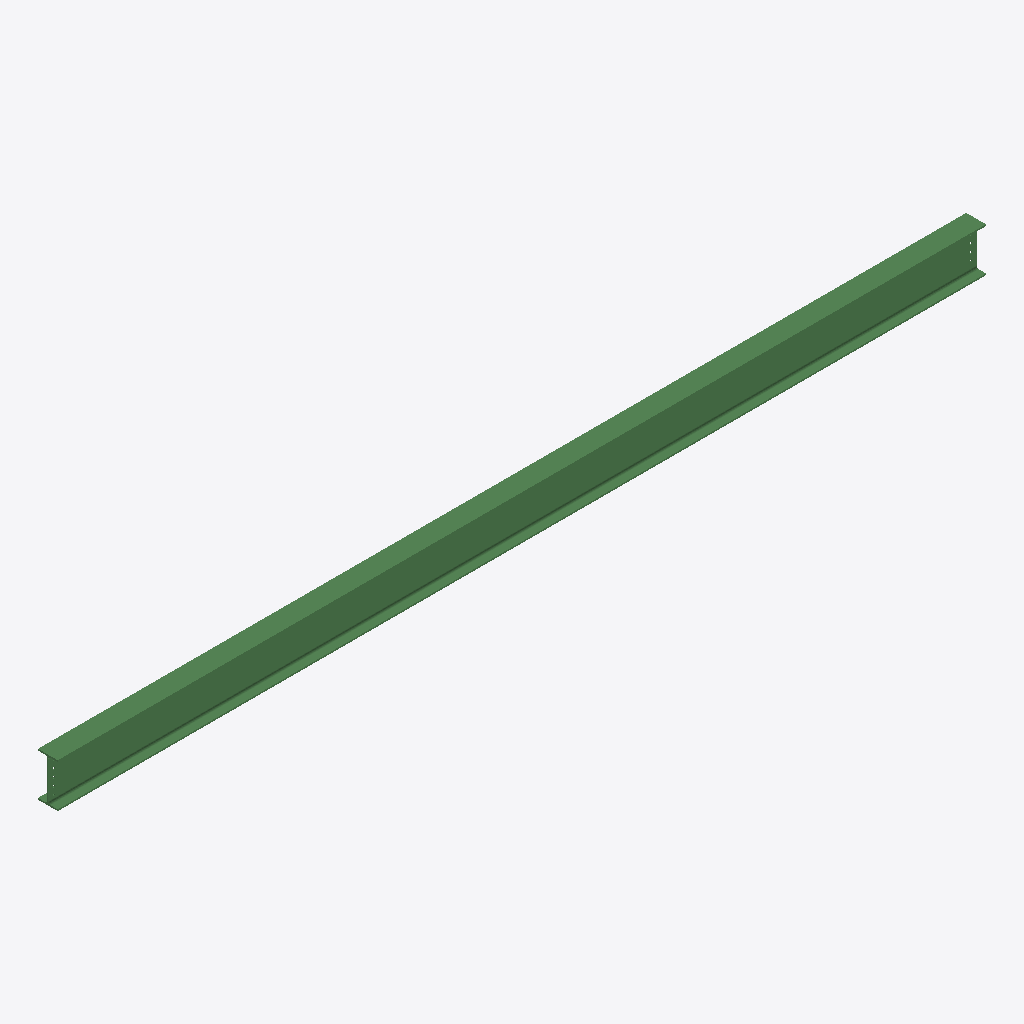
Isometric view of an IFC building model (IFC-SPF (STEP), schema IFC2X3, length unit millimetre), seen from the south-west, elements coloured by IFC class: 1 beam (green).
Extent 8.4 m × 0.2 m × 0.4 m (x, y, z). Storeys (1): Undefined at 0.00 m. Elements (1): 1 IfcBeam.

HEADER;
FILE_DESCRIPTION(('ViewDefinition[AISC_Steel_Detailing]','Option [BaseQuantities:Off]','Option [GridExport:On]','Option [Assemblies:Off]','Option [Bolts:On]','Option [Rebars:On]','Option [PourObjects:Off]','Option [Welds:On]','Option [SurfaceTreatments:On]','Option [LocationBy:0]','Option [ViewColors:Off]','Option [SectionedSpine:Off]','[2 more]'),'2;1');
FILE_NAME('b_1192_Qty_1.ifc','2026-05-16T11:53:15',('GIOVANNIPC\\gcorrea'),('Structural Designer'),'IFC Database version: Work','Tekla Structures 2020 Service Pack 5, IFC Export','');
FILE_SCHEMA(('IFC2X3'));
ENDSEC;
DATA;
#37=IFCPROJECT('2G7ZFDNE16yBDU14FA92Me',#5,'Proyecto',$,$,$,$,(#11),#36);
#39=IFCSITE('2xvEzEinjBTea80yOTcujY',#5,'Obra',$,$,#38,$,$,.ELEMENT.,$,$,$,$,$);
#41=IFCBUILDING('0ubXpvupPENADaysEk_xpw',#5,'Undefined',$,$,#40,$,$,.ELEMENT.,$,$,$);
#43=IFCBUILDINGSTOREY('29hdEUCErFze9E_VIAceOd',#5,'Undefined',$,$,#42,$,$,.ELEMENT.,0.0);
#71=IFCBEAM('3CyqaC8U16KeKD_08nP5wp',#44,'BEAM','IPE400','IPE400',#47,#70,'IDccf3490c-21e0-4652-850d-f80231645eb3');
ENDSEC;
